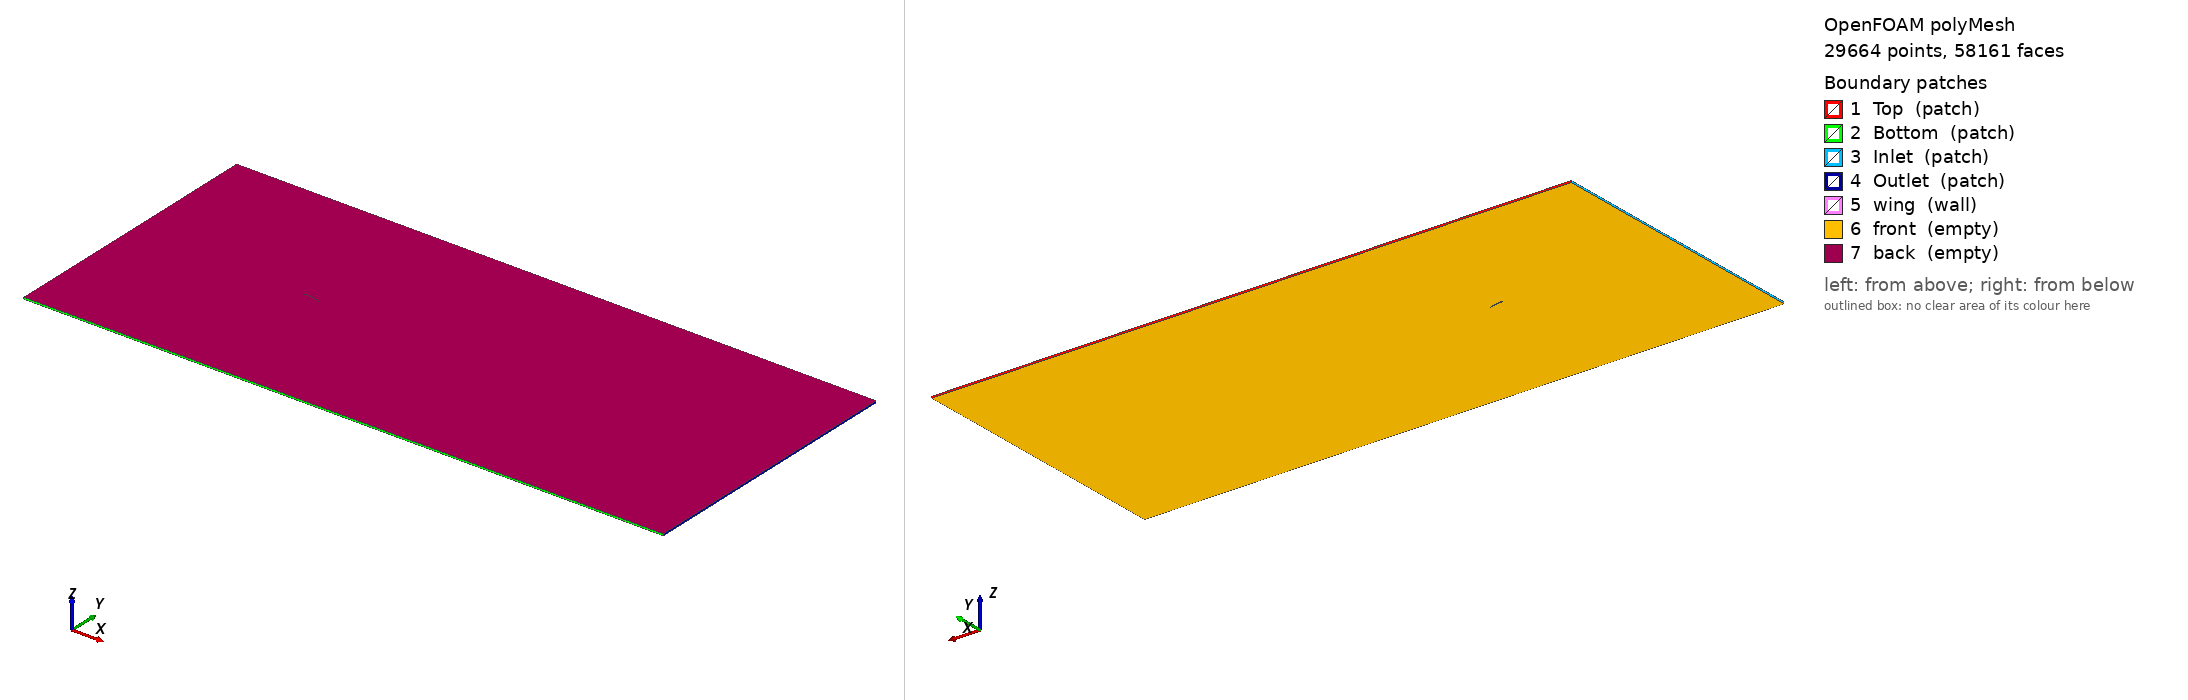

OpenFOAM case: the committed polyMesh, 29664 points, 58161 faces. Boundary patches (legend numbers): 1 Top (patch), 2 Bottom (patch), 3 Inlet (patch), 4 Outlet (patch), 5 wing (wall), 6 front (empty), 7 back (empty). Left view from above one corner, right view from below the opposite corner. Boundary conditions: 0 field file(s) under 0/; 0 of 7 drawn patches have an entry in a shipped field file.

=== constant/polyMesh/boundary ===
/*--------------------------------*- C++ -*----------------------------------*\
  =========                 |
  \\      /  F ield         | OpenFOAM: The Open Source CFD Toolbox
   \\    /   O peration     | Website:  https://openfoam.org
    \\  /    A nd           | Version:  12
     \\/     M anipulation  |
\*---------------------------------------------------------------------------*/
FoamFile
{
    format      ascii;
    class       polyBoundaryMesh;
    location    "constant/polyMesh";
    object      boundary;
}
// * * * * * * * * * * * * * * * * * * * * * * * * * * * * * * * * * * * * * //

7
(
    Top
    {
        type            patch;
        nFaces          29;
        startFace       29088;
    }
    Bottom
    {
        type            patch;
        nFaces          29;
        startFace       29117;
    }
    Inlet
    {
        type            patch;
        nFaces          60;
        startFace       29146;
    }
    Outlet
    {
        type            patch;
        nFaces          18;
        startFace       29206;
    }
    wing
    {
        type            wall;
        inGroups        List<word> 1(wall);
        nFaces          51;
        startFace       29224;
    }
    front
    {
        type            empty;
        inGroups        List<word> 1(empty);
        nFaces          14443;
        startFace       29275;
    }
    back
    {
        type            empty;
        inGroups        List<word> 1(empty);
        nFaces          14443;
        startFace       43718;
    }
)

// ************************************************************************* //


Also in the case, not shown: constant/polyMesh/faces (numeric list); constant/polyMesh/neighbour (numeric list); constant/polyMesh/owner (numeric list); constant/polyMesh/points (numeric list).
